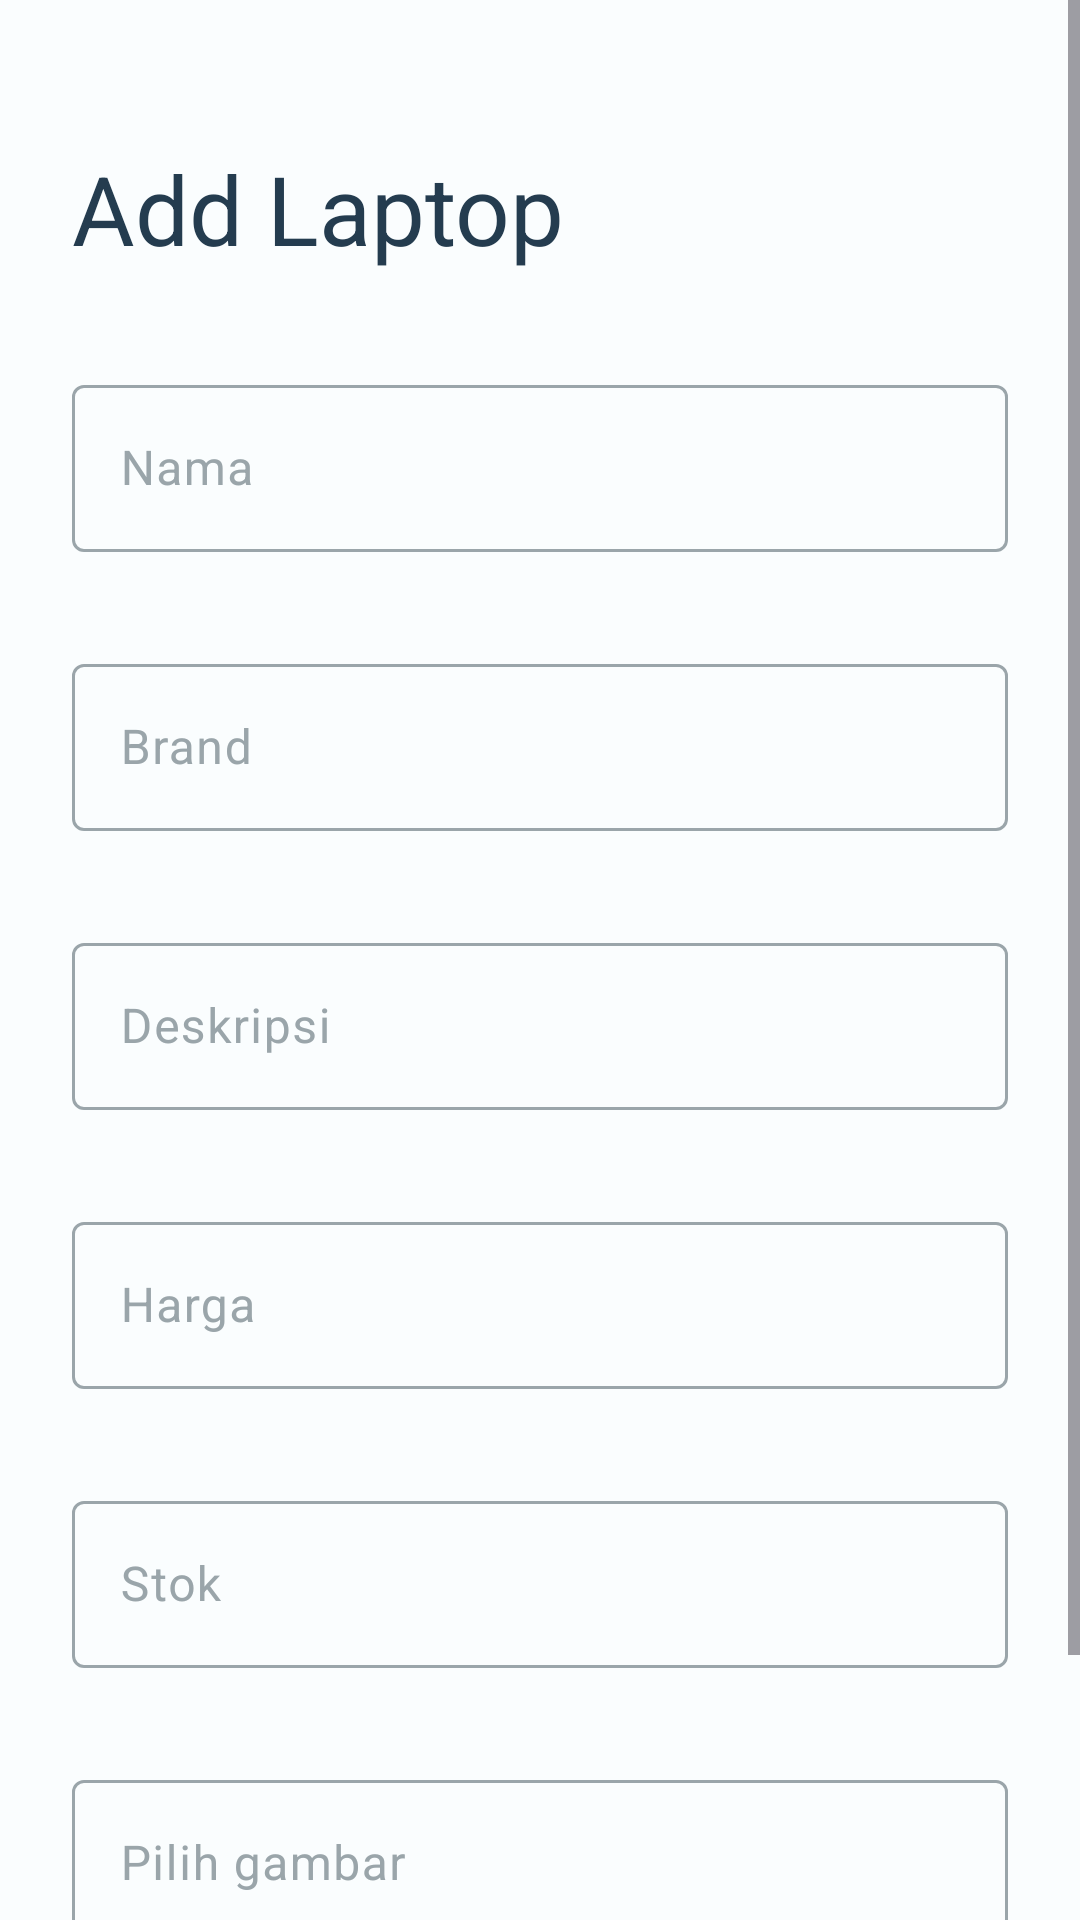

Write the Android layout XML for this screen, with the resource values it uses.
<!-- AndroidManifest.xml: application theme Theme.LaptopMart -->
<!-- res/layout/activity_add_laptop.xml -->
<?xml version="1.0" encoding="utf-8"?>
<androidx.constraintlayout.widget.ConstraintLayout xmlns:android="http://schemas.android.com/apk/res/android"
    xmlns:tools="http://schemas.android.com/tools"
    android:id="@+id/main"
    android:layout_width="match_parent"
    android:layout_height="match_parent"
    android:background="@color/winter_white"
    tools:context=".laptop.AddLaptopActivity">

    <ScrollView
        android:layout_width="match_parent"
        android:layout_height="match_parent">

        <LinearLayout
            android:layout_width="match_parent"
            android:layout_height="wrap_content"
            android:layout_marginHorizontal="24dp"
            android:layout_marginTop="48dp"
            android:orientation="vertical">

            <TextView
                android:layout_width="match_parent"
                android:layout_height="wrap_content"
                android:text="Add Laptop"
                android:textColor="@color/navy_blue"
                android:textSize="32sp" />

            <com.google.android.material.textfield.TextInputLayout
                android:id="@+id/til_name"
                android:layout_width="match_parent"
                android:layout_height="wrap_content"
                android:layout_marginTop="32dp"
                android:hint="@string/name">

                <com.google.android.material.textfield.TextInputEditText
                    android:id="@+id/et_name"
                    android:layout_width="match_parent"
                    android:layout_height="wrap_content"
                    android:inputType="text" />

            </com.google.android.material.textfield.TextInputLayout>

            <com.google.android.material.textfield.TextInputLayout
                android:id="@+id/til_brand"
                android:layout_width="match_parent"
                android:layout_height="wrap_content"
                android:layout_marginTop="32dp"
                android:hint="@string/brand">

                <com.google.android.material.textfield.TextInputEditText
                    android:id="@+id/et_brand"
                    android:layout_width="match_parent"
                    android:layout_height="wrap_content"
                    android:inputType="text" />

            </com.google.android.material.textfield.TextInputLayout>

            <com.google.android.material.textfield.TextInputLayout
                android:id="@+id/til_description"
                android:layout_width="match_parent"
                android:layout_height="wrap_content"
                android:layout_marginTop="32dp"
                android:hint="@string/description">

                <com.google.android.material.textfield.TextInputEditText
                    android:id="@+id/et_description"
                    android:layout_width="match_parent"
                    android:layout_height="wrap_content"
                    android:inputType="textMultiLine" />

            </com.google.android.material.textfield.TextInputLayout>

            <com.google.android.material.textfield.TextInputLayout
                android:id="@+id/til_price"
                android:layout_width="match_parent"
                android:layout_height="wrap_content"
                android:layout_marginTop="32dp"
                android:hint="@string/price">

                <com.google.android.material.textfield.TextInputEditText
                    android:id="@+id/et_price"
                    android:layout_width="match_parent"
                    android:layout_height="wrap_content"
                    android:inputType="numberDecimal" />

            </com.google.android.material.textfield.TextInputLayout>

            <com.google.android.material.textfield.TextInputLayout
                android:id="@+id/til_stock"
                android:layout_width="match_parent"
                android:layout_height="wrap_content"
                android:layout_marginTop="32dp"
                android:hint="@string/stock">

                <com.google.android.material.textfield.TextInputEditText
                    android:id="@+id/et_stock"
                    android:layout_width="match_parent"
                    android:layout_height="wrap_content"
                    android:inputType="number" />

            </com.google.android.material.textfield.TextInputLayout>

            <com.google.android.material.textfield.TextInputLayout
                android:id="@+id/til_image_url"
                android:layout_width="match_parent"
                android:layout_height="wrap_content"
                android:layout_marginTop="32dp"
                android:hint="@string/image">

                <com.google.android.material.textfield.TextInputEditText
                    android:id="@+id/et_image_url"
                    android:layout_width="match_parent"
                    android:layout_height="wrap_content"
                    android:inputType="textUri" />

            </com.google.android.material.textfield.TextInputLayout>

            <com.google.android.material.button.MaterialButton
                android:id="@+id/btn_save"
                style="@style/Widget.LaptopMart.Button"
                android:layout_width="match_parent"
                android:layout_height="wrap_content"
                android:layout_marginTop="32dp"
                android:gravity="center"
                android:text="@string/save" />

        </LinearLayout>

    </ScrollView>

</androidx.constraintlayout.widget.ConstraintLayout>
<!-- resources referenced by this layout -->
<resources>
  <color name="navy_blue">#FF243C4F</color>
  <color name="winter_white">#FFFAFDFE</color>
  <string name="brand">Brand</string>
  <string name="description">Deskripsi</string>
  <string name="image">Pilih gambar</string>
  <string name="name">Nama</string>
  <string name="price">Harga</string>
  <string name="save">Simpan</string>
  <string name="stock">Stok</string>
  <style name="Widget.LaptopMart.Button" parent="Widget.Material3.Button">
          <item name="android:padding">16dp</item>
          <item name="android:textStyle">bold</item>
          <item name="android:textSize">16sp</item>
          <item name="materialThemeOverlay">@style/ThemeOverlay.LaptopMart.Button
          </item>
          <item name="buttonStyle">@style/Widget.Material3.Button</item>
      </style>
  <style name="ThemeOverlay.LaptopMart.Button" parent="ThemeOverlay.Material3.Button">
          <item name="colorContainer">@color/blue_ribbon</item>
          <item name="colorOnContainer">@color/winter_white</item>
      </style>
  <color name="blue_ribbon">#FF286398</color>
  <style name="Widget.LaptopMart.BottomNavigationView" parent="Widget.Material3.BottomNavigationView">
          <item name="materialThemeOverlay">@style/ThemeOverlay.LaptopMart.BottomNavigationView</item>
      </style>
  <style name="Widget.LaptopMart.TextInputLayout.OutlinedBox" parent="Widget.Material3.TextInputLayout.OutlinedBox">
          <item name="materialThemeOverlay">
              @style/ThemeOverlay.LaptopMart.TextInputLayout.OutlinedBox
          </item>
      </style>
  <style name="Widget.LaptopMart.Button.OutlinedButton" parent="Widget.Material3.Button.OutlinedButton">
          <item name="materialThemeOverlay">@style/ThemeOverlay.LaptopMart.Button.OutlinedButton
          </item>
          <item name="strokeWidth">2dp</item>
          <item name="android:padding">16dp</item>
          <item name="android:textStyle">bold</item>
          <item name="android:textSize">16sp</item>
      </style>
  <style name="Widget.LaptopMart.FloatingActionButton" parent="Widget.Material3.FloatingActionButton.Primary">
          <item name="materialThemeOverlay">@style/ThemeOverlay.LaptopMart.FloatingActionButton
          </item>
          <item name="floatingActionButtonStyle">
              @style/Widget.Material3.FloatingActionButton.Primary
          </item>
      </style>
  <style name="ThemeOverlay.LaptopMart.MaterialDivider" parent="">
          <item name="dividerColor">@color/classic_french_gray</item>
      </style>
  <style name="ThemeOverlay.LaptopMart.BottomNavigationView" parent="">
          <item name="colorOnSecondaryContainer">@color/colorPrimary</item>
          <item name="colorSecondaryContainer">@color/sky_mist</item>
          <item name="colorSurfaceContainer">@color/winter_white</item>
          <item name="elevation">16dp</item>
      </style>
  <style name="ThemeOverlay.LaptopMart.TextInputLayout.OutlinedBox" parent="">
          <item name="colorOutline">@color/classic_french_gray</item>
          <item name="colorOnSurfaceVariant">@color/classic_french_gray</item>
          <item name="colorPrimary">@color/blue_ribbon</item>
          <item name="colorOnSurface">@color/navy_blue</item>
          <item name="editTextStyle">@style/Widget.Material3.TextInputEditText.OutlinedBox</item>
      </style>
  <style name="ThemeOverlay.LaptopMart.Button.OutlinedButton" parent="ThemeOverlay.Material3.Button.TextButton">
          <item name="colorOnContainer">@color/blue_ribbon</item>
          <item name="colorOutline">@color/blue_ribbon</item>
      </style>
  <style name="ThemeOverlay.LaptopMart.FloatingActionButton" parent="">
          <item name="colorContainer">@color/blue_belle</item>
          <item name="colorOnContainer">@color/blue_ribbon</item>
      </style>
  <color name="classic_french_gray">#FF9AA5AA</color>
  <color name="sky_mist">#FFB3E7FF</color>
  <color name="blue_belle">#FF6ECAF6</color>
  <!-- not gathered from this repository: default colours our renderer supplied (Android Studio template values) -->
  <color name="colorPrimary">#FF6200EE</color>
</resources>
